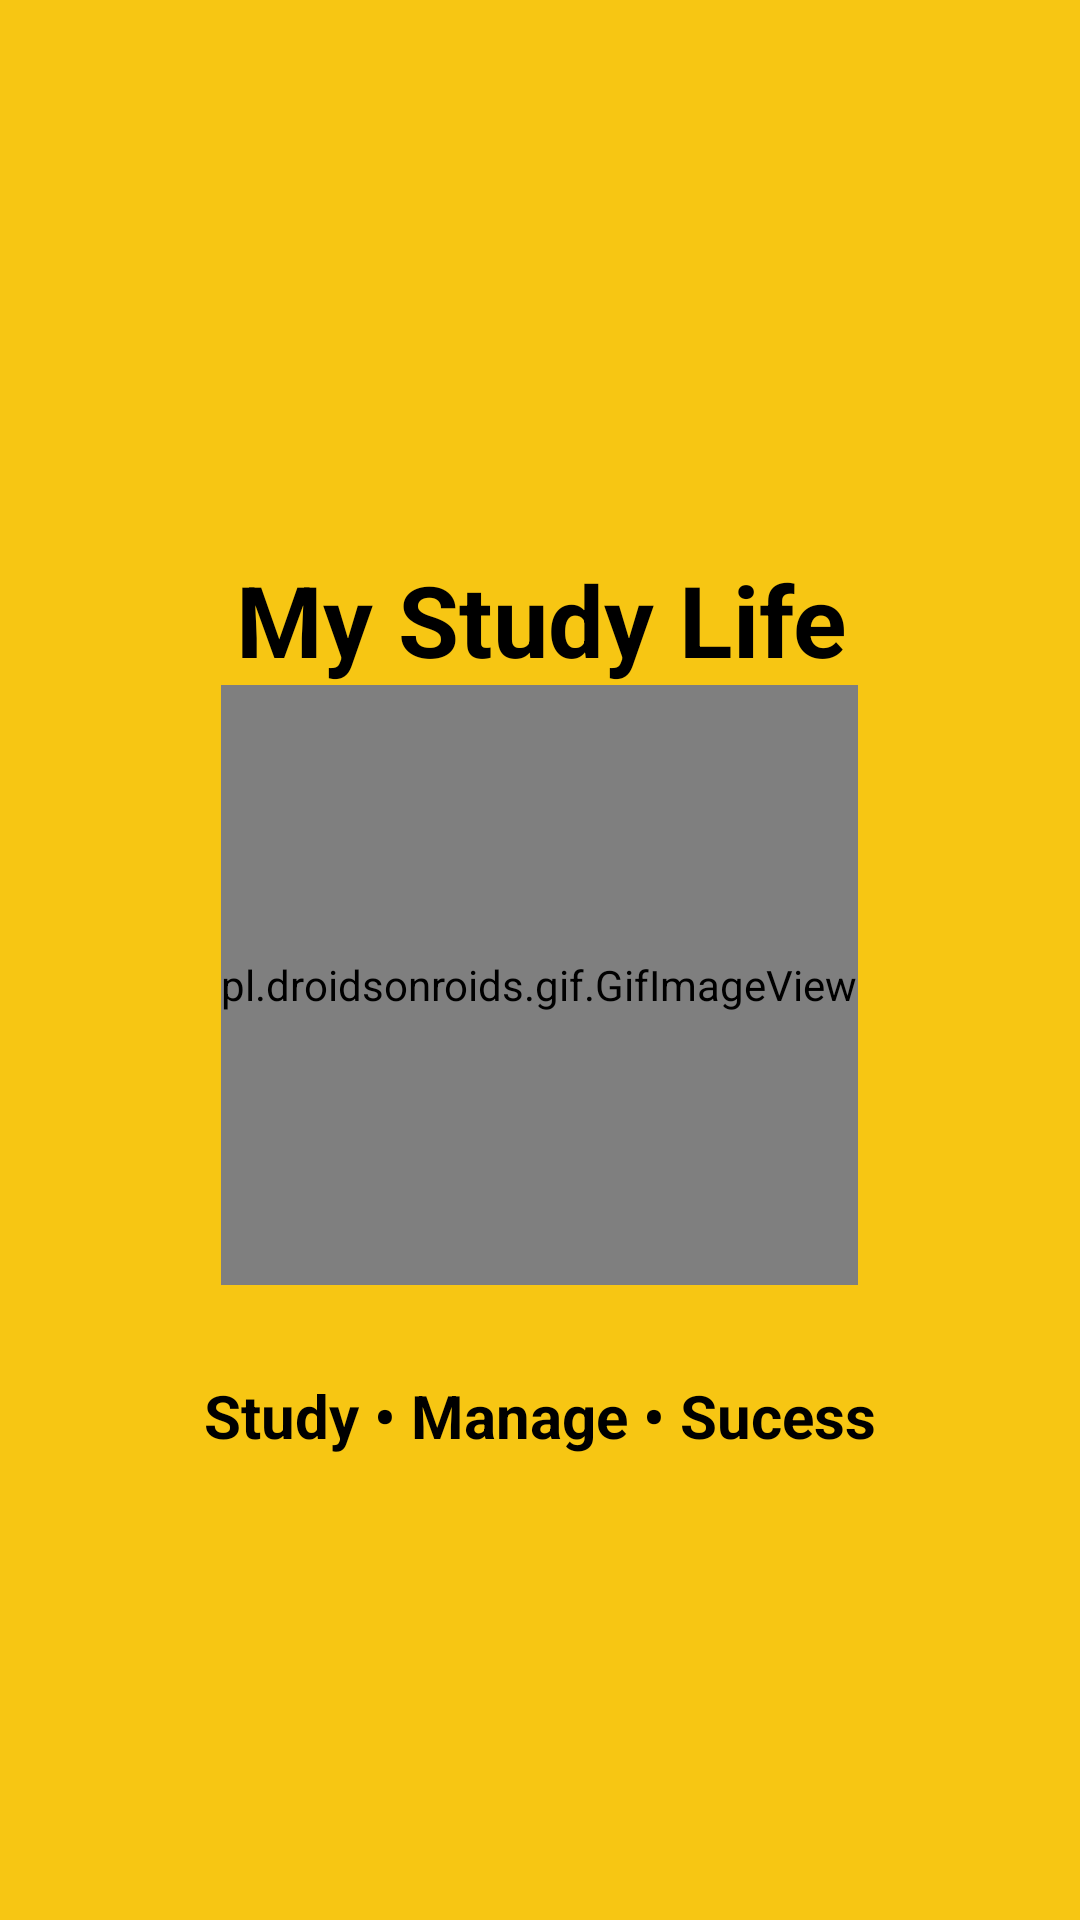

Write the Android layout XML for this screen, with the resource values it uses.
<!-- AndroidManifest.xml: application theme AppTheme -->
<!-- res/layout/activity_opening_screen.xml -->
<?xml version="1.0" encoding="utf-8"?>
<LinearLayout xmlns:android="http://schemas.android.com/apk/res/android"
    xmlns:app="http://schemas.android.com/apk/res-auto"
    xmlns:tools="http://schemas.android.com/tools"
    android:layout_width="match_parent"
    android:layout_height="match_parent"
    tools:context=".ActivityOpeningScreen"
    android:orientation="vertical"
    android:gravity="center_vertical"
    android:background="@color/backgroundColor">

    <TextView
        android:layout_width="match_parent"
        android:layout_height="wrap_content"
        android:gravity="center"
        android:layout_marginTop="30dp"
        android:textSize="33sp"
        android:textStyle="bold"
        android:textColor="@color/colorText"
        android:text="@string/nameApp"/>

    <LinearLayout
        android:layout_width="match_parent"
        android:layout_height="wrap_content"
        android:orientation="horizontal"
        android:layout_gravity="center_horizontal"
        android:gravity="center_horizontal">

        <pl.droidsonroids.gif.GifImageView
            android:layout_width="wrap_content"
            android:layout_height="200dp"
            android:src="@drawable/gif_school"
            android:foregroundGravity=""
            />

    </LinearLayout>

    <TextView
        android:layout_width="match_parent"
        android:layout_height="wrap_content"
        android:gravity="center"
        android:layout_marginTop="30dp"
        android:textSize="20dp"
        android:textStyle="bold"
        android:textColor="@color/colorText"
        android:text="@string/created_by"/>

</LinearLayout>
<!-- resources referenced by this layout -->
<resources>
  <color name="backgroundColor">#F7C613</color>
  <color name="colorText">#000000</color>
  <string name="created_by"> Study • Manage • Sucess</string>
  <string name="nameApp">My Study Life</string>
  <style name="AppTheme" parent="Theme.AppCompat.Light.DarkActionBar">
          
          <item name="colorPrimary">@color/colorPrimary</item>
          <item name="colorPrimaryDark">@color/colorPrimaryDark</item>
          <item name="colorAccent">@color/colorAccent</item>
      </style>
  <color name="colorPrimary">#FFFFFF</color>
  <color name="colorPrimaryDark">#C5D1CF</color>
  <color name="colorAccent">#BCA5D4DB</color>
</resources>
